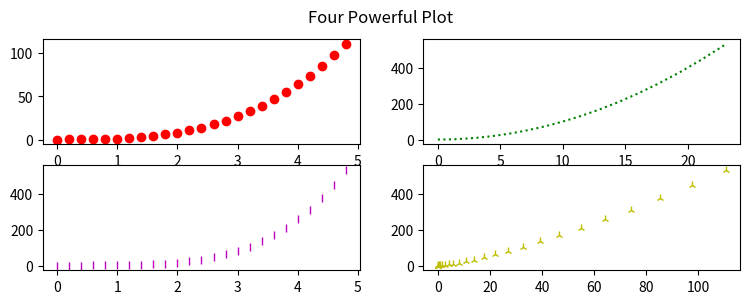

This chart was generated by the following Python code:
#
# multilineplot.py - Question 2d
#

import numpy as np
import matplotlib.pyplot as plt

t = np.arange(0., 5., 0.2) 
t2 = t**2 
t3= t**3 
t4 = t**4

plt.figure(figsize = (9,3))

# plot t and t3 as red dots
plt.subplot(221)
plt.plot(t,t3,'ro')

# plot t2 and t4 as green dotted lines
plt.subplot(222)
plt.plot(t2,t4,'g:')
# add a supertitle "Four Powerful Plots" 
plt.suptitle("Four Powerful Plot")

# plot the four plots as subplots in a 2x2 grid 
# Create two more plots

plt.subplot(223)
plt.plot(t,t4, 'm|')

plt.subplot(224)
plt.plot(t3,t4, 'y2')

plt.show()
